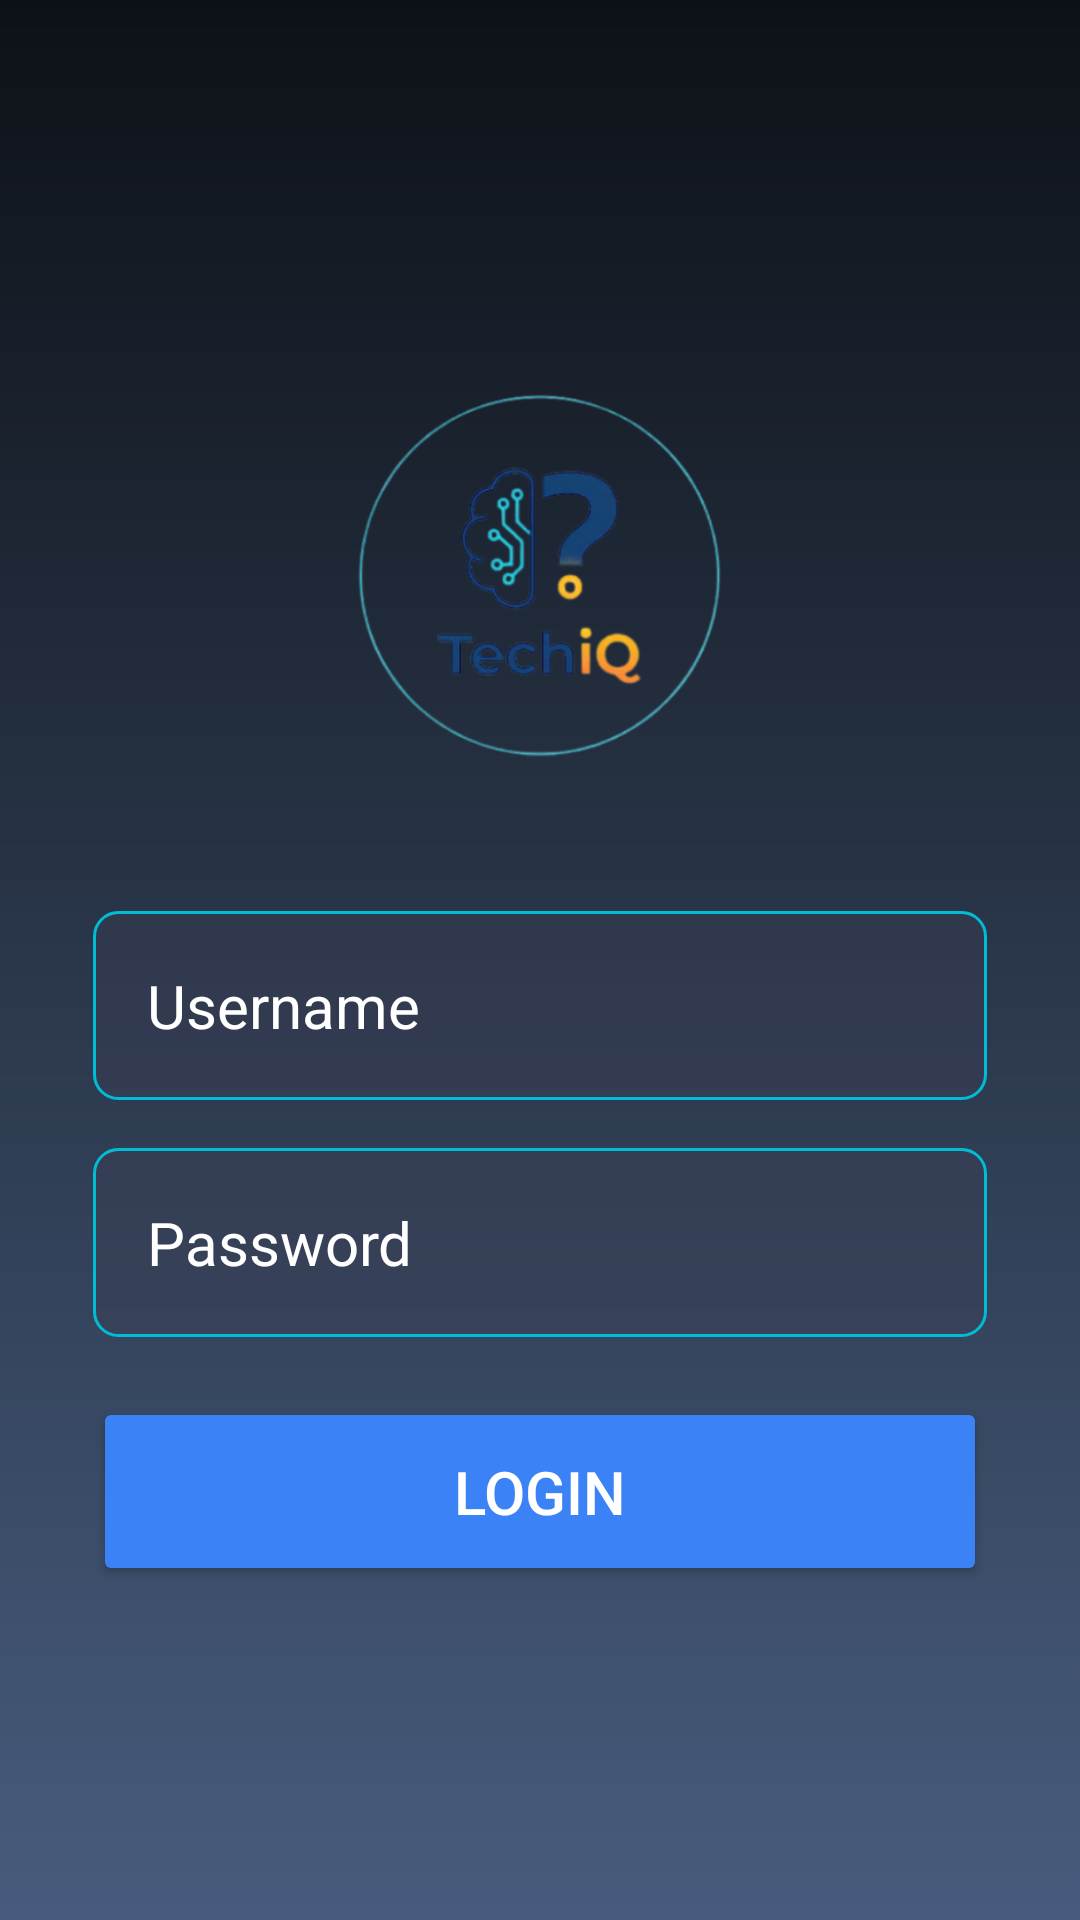

Reconstruct the res/layout file that produces this screen, plus the resources it refers to.
<!-- AndroidManifest.xml: application theme Theme.AplikasQuizTechIQ -->
<!-- res/layout/activity_login.xml -->
<?xml version="1.0" encoding="utf-8"?>
<androidx.constraintlayout.widget.ConstraintLayout xmlns:android="http://schemas.android.com/apk/res/android"
    xmlns:app="http://schemas.android.com/apk/res-auto"
    xmlns:tools="http://schemas.android.com/tools"
    android:layout_width="match_parent"
    android:layout_height="match_parent"
    android:layout_gravity="center"
    android:padding="16dp"
    android:background="@drawable/bg_gradient"
    tools:context=".MainActivity">

    <LinearLayout
        android:id="@+id/main"
        android:layout_width="0dp"
        android:layout_height="wrap_content"
        android:gravity="center"
        android:orientation="vertical"
        android:padding="15dp"
        app:layout_constraintTop_toTopOf="parent"
        app:layout_constraintStart_toStartOf="parent"
        app:layout_constraintEnd_toEndOf="parent"
        app:layout_constraintBottom_toBottomOf="parent">

        <ImageView
            android:layout_width="160dp"
            android:layout_height="160dp"
            android:src="@drawable/logo_techiq" />

        <EditText
            android:id="@+id/username_input"
            android:layout_width="match_parent"
            android:layout_height="wrap_content"
            android:layout_marginTop="32dp"
            android:background="@drawable/edit_text_rounded"
            android:hint="Username"
            android:inputType="text"
            android:padding="18dp"
            android:textColor="@color/white"
            android:textColorHint="@color/white"
            android:textSize="20sp"
            app:layout_constraintEnd_toEndOf="parent"
            app:layout_constraintStart_toStartOf="parent"
            tools:layout_editor_absoluteY="338dp" />

        <EditText
            android:id="@+id/password_input"
            android:layout_width="match_parent"
            android:layout_height="wrap_content"
            android:layout_marginTop="16dp"
            android:background="@drawable/edit_text_rounded"
            android:hint="Password"
            android:inputType="textPassword"
            android:padding="18dp"
            android:textColor="@color/white"
            android:textColorHint="@color/white"
            android:textSize="20sp"
            app:layout_constraintEnd_toEndOf="parent"
            app:layout_constraintStart_toStartOf="parent"
            tools:layout_editor_absoluteY="338dp" />

        <Button
            android:layout_width="match_parent"
            android:layout_height="wrap_content"
            android:text="Login"
            android:backgroundTint="#3B82F6"
            android:textColor="@color/white"
            android:padding="18dp"
            android:layout_marginTop="20sp"
            android:textSize="20sp"
            android:id="@+id/login_btn"/>
    </LinearLayout>


</androidx.constraintlayout.widget.ConstraintLayout>
<!-- resources referenced by this layout -->
<resources>
  <color name="white">#FFFFFFFF</color>
  <!-- drawable bg_gradient (drawable) -->
  <?xml version="1.0" encoding="utf-8"?>
  <shape xmlns:android="http://schemas.android.com/apk/res/android">
      <gradient
          android:startColor="#0D1117"
          android:endColor="#475C7D"
          android:angle="270"/>
  
  </shape>
  <!-- drawable edit_text_rounded (drawable) -->
  <?xml version="1.0" encoding="utf-8"?>
  <shape xmlns:android="http://schemas.android.com/apk/res/android" >
      <solid android:color="#663A3E54" />
      <stroke
          android:width="1dp"
          android:color="#00BCD4" />
      <corners android:radius="8dp" />
  </shape>
  <!-- drawable logo_techiq: png bitmap (drawable, 62508 bytes) -->
  <style name="Theme.AplikasQuizTechIQ" parent="Base.Theme.AplikasQuizTechIQ" />
  <style name="Base.Theme.AplikasQuizTechIQ" parent="Theme.Material3.DayNight.NoActionBar">
          
          
      </style>
</resources>
